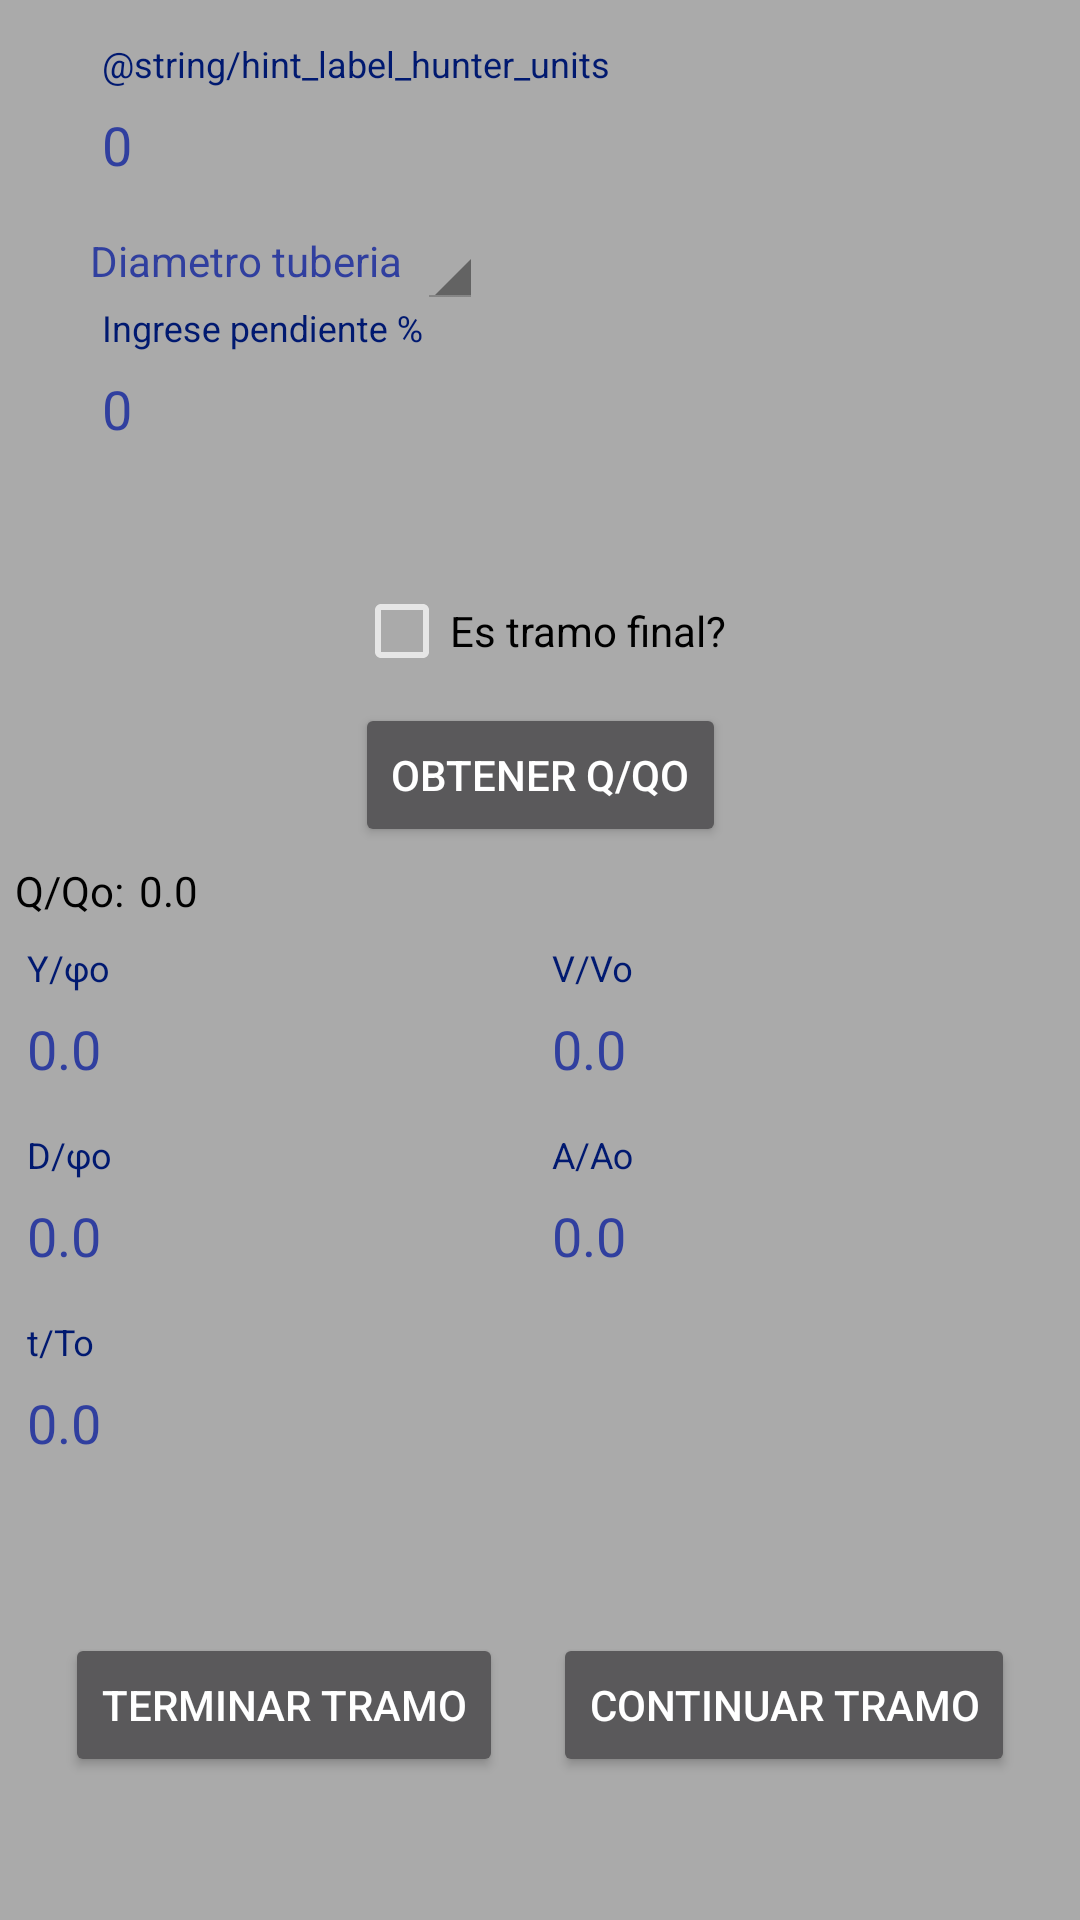

This screen was rendered from an Android layout file. Write that file and the resources it references.
<!-- AndroidManifest.xml: application theme AppTheme -->
<!-- res/layout/dialog_input_data_sanitary.xml -->
<?xml version="1.0" encoding="utf-8"?>
<androidx.constraintlayout.widget.ConstraintLayout xmlns:android="http://schemas.android.com/apk/res/android"
    xmlns:app="http://schemas.android.com/apk/res-auto"
    xmlns:tools="http://schemas.android.com/tools"
    android:layout_width="match_parent"
    android:layout_height="match_parent"
    android:background="@android:color/darker_gray"
    android:padding="@dimen/global_padding_normal">


    <com.google.android.material.textfield.TextInputLayout
        android:id="@+id/inputHunterUnits"
        android:layout_width="300dp"
        android:layout_height="wrap_content"
        android:layout_marginTop="@dimen/global_margin_big"
        android:hint="@string/hint_label_hunter_units"
        android:theme="@style/TextInputLayoutAppearance"
        app:layout_constraintEnd_toEndOf="parent"
        app:layout_constraintStart_toStartOf="parent"
        app:layout_constraintTop_toTopOf="parent">

        <com.google.android.material.textfield.TextInputEditText
            android:id="@+id/textHunterUnits"
            android:layout_width="match_parent"
            android:layout_height="wrap_content"
            android:inputType="number"
            android:maxLength="10"
            android:text="0"
            android:textColor="@color/colorPrimary" />
    </com.google.android.material.textfield.TextInputLayout>

    <TextView
        android:id="@+id/labelTypeBuilding"
        android:layout_width="wrap_content"
        android:layout_height="wrap_content"
        android:layout_marginTop="@dimen/global_margin_big"
        android:text="Diametro tuberia"
        android:textColor="@color/colorPrimary"
        app:layout_constraintStart_toStartOf="@+id/inputHunterUnits"
        app:layout_constraintTop_toBottomOf="@id/inputHunterUnits" />

    <Spinner
        android:id="@+id/spinnerDiameterPipeline"
        android:layout_width="wrap_content"
        android:layout_height="wrap_content"
        android:layout_marginStart="@dimen/global_margin_normal"
        android:theme="@android:style/Theme.Holo.Light.DarkActionBar"
        app:layout_constraintBottom_toBottomOf="@+id/labelTypeBuilding"
        app:layout_constraintStart_toEndOf="@id/labelTypeBuilding"
        app:layout_constraintTop_toTopOf="@+id/labelTypeBuilding" />


    <com.google.android.material.textfield.TextInputLayout
        android:id="@+id/inputKs"
        android:layout_width="300dp"
        android:layout_height="wrap_content"
        android:hint="Ingrese pendiente %"
        android:theme="@style/TextInputLayoutAppearance"
        app:layout_constraintEnd_toEndOf="parent"
        app:layout_constraintStart_toStartOf="parent"
        app:layout_constraintTop_toBottomOf="@id/spinnerDiameterPipeline">

        <com.google.android.material.textfield.TextInputEditText
            android:id="@+id/textKs"
            android:layout_width="match_parent"
            android:layout_height="wrap_content"
            android:inputType="numberDecimal"
            android:maxLength="10"
            android:text="0"
            android:textColor="@color/colorPrimary" />
    </com.google.android.material.textfield.TextInputLayout>

    <TextView
        android:id="@+id/labelMeasurePipeline"
        android:layout_width="wrap_content"
        android:layout_height="wrap_content"
        android:layout_marginTop="@dimen/global_margin_big"
        android:textColor="@android:color/black"
        app:layout_constraintEnd_toEndOf="parent"
        app:layout_constraintStart_toStartOf="parent"
        app:layout_constraintTop_toBottomOf="@id/inputKs"
        tools:text="Test data" />

    <CheckBox
        android:id="@+id/checkLastRoute"
        android:layout_width="wrap_content"
        android:layout_height="wrap_content"
        android:layout_marginTop="@dimen/global_margin_big"
        android:text="Es tramo final?"
        android:textColor="@android:color/black"
        app:layout_constraintEnd_toEndOf="parent"
        app:layout_constraintStart_toStartOf="parent"
        app:layout_constraintTop_toBottomOf="@+id/labelMeasurePipeline" />

    <Button
        android:id="@+id/buttonFlowPipe"
        android:layout_width="wrap_content"
        android:layout_height="wrap_content"
        android:layout_marginTop="8dp"
        android:text="Obtener Q/Qo"
        app:layout_constraintEnd_toEndOf="parent"
        app:layout_constraintStart_toStartOf="parent"
        app:layout_constraintTop_toBottomOf="@+id/checkLastRoute" />


    <androidx.constraintlayout.widget.ConstraintLayout
        android:id="@+id/containerFlowPipe"
        android:layout_width="match_parent"
        android:layout_height="wrap_content"
        app:layout_constraintTop_toBottomOf="@id/buttonFlowPipe">

        <TextView
            android:id="@+id/labelTitleFlow"
            android:layout_width="wrap_content"
            android:layout_height="wrap_content"
            android:layout_marginTop="@dimen/global_margin_normal"
            android:text="Q/Qo:"
            android:textColor="@android:color/black"
            app:layout_constraintStart_toStartOf="parent"
            app:layout_constraintTop_toTopOf="parent" />

        <TextView
            android:id="@+id/labelBaseFlow"
            android:layout_width="wrap_content"
            android:layout_height="wrap_content"
            android:layout_marginStart="@dimen/global_margin_normal"
            android:text="0.0"
            android:textColor="@android:color/black"
            app:layout_constraintBottom_toBottomOf="@id/labelTitleFlow"
            app:layout_constraintStart_toEndOf="@id/labelTitleFlow"
            app:layout_constraintTop_toTopOf="@id/labelTitleFlow" />

        <com.google.android.material.textfield.TextInputLayout
            android:id="@+id/inputYφo"
            android:layout_width="0dp"
            android:layout_height="wrap_content"
            android:layout_marginTop="@dimen/global_margin_big"
            android:layout_weight="1"
            android:hint="Y/φo"
            android:theme="@style/TextInputLayoutAppearance"
            app:layout_constraintEnd_toStartOf="@id/inputVVo"
            app:layout_constraintStart_toStartOf="parent"
            app:layout_constraintTop_toBottomOf="@id/labelTitleFlow">

            <com.google.android.material.textfield.TextInputEditText
                android:id="@+id/textYφo"
                android:layout_width="match_parent"
                android:layout_height="wrap_content"
                android:inputType="numberDecimal"
                android:maxLength="10"
                android:text="0.0"
                android:textColor="@color/colorPrimary" />
        </com.google.android.material.textfield.TextInputLayout>

        <com.google.android.material.textfield.TextInputLayout
            android:id="@+id/inputVVo"
            android:layout_width="0dp"
            android:layout_height="wrap_content"
            android:layout_marginTop="@dimen/global_margin_big"
            android:layout_weight="1"
            android:hint="V/Vo"
            android:theme="@style/TextInputLayoutAppearance"
            app:layout_constraintEnd_toEndOf="parent"
            app:layout_constraintStart_toEndOf="@id/inputYφo"
            app:layout_constraintTop_toBottomOf="@id/labelTitleFlow">

            <com.google.android.material.textfield.TextInputEditText
                android:id="@+id/textVVo"
                android:layout_width="match_parent"
                android:layout_height="wrap_content"
                android:inputType="numberDecimal"
                android:maxLength="10"
                android:text="0.0"
                android:textColor="@color/colorPrimary" />
        </com.google.android.material.textfield.TextInputLayout>


        <com.google.android.material.textfield.TextInputLayout
            android:id="@+id/inputDφo"
            android:layout_width="0dp"
            android:layout_height="wrap_content"
            android:layout_marginTop="@dimen/global_margin_big"
            android:hint="D/φo"
            android:theme="@style/TextInputLayoutAppearance"
            app:layout_constraintEnd_toStartOf="@id/inputAAo"
            app:layout_constraintStart_toStartOf="parent"
            app:layout_constraintTop_toBottomOf="@id/inputYφo">

            <com.google.android.material.textfield.TextInputEditText
                android:id="@+id/textDφo"
                android:layout_width="match_parent"
                android:layout_height="wrap_content"
                android:inputType="numberDecimal"
                android:maxLength="10"
                android:text="0.0"
                android:textColor="@color/colorPrimary" />
        </com.google.android.material.textfield.TextInputLayout>

        <com.google.android.material.textfield.TextInputLayout
            android:id="@+id/inputAAo"
            android:layout_width="0dp"
            android:layout_height="wrap_content"
            android:layout_marginTop="@dimen/global_margin_big"
            android:hint="A/Ao"
            android:theme="@style/TextInputLayoutAppearance"
            app:layout_constraintEnd_toEndOf="parent"
            app:layout_constraintStart_toEndOf="@id/inputDφo"
            app:layout_constraintTop_toBottomOf="@id/inputYφo">

            <com.google.android.material.textfield.TextInputEditText
                android:id="@+id/textAAo"
                android:layout_width="match_parent"
                android:layout_height="wrap_content"
                android:inputType="numberDecimal"
                android:maxLength="10"
                android:text="0.0"
                android:textColor="@color/colorPrimary" />
        </com.google.android.material.textfield.TextInputLayout>

        <com.google.android.material.textfield.TextInputLayout
            android:id="@+id/inputTTo"
            android:layout_width="100dp"
            android:layout_height="wrap_content"
            android:layout_marginTop="@dimen/global_margin_big"
            android:hint="t/To"
            android:theme="@style/TextInputLayoutAppearance"
            app:layout_constraintStart_toStartOf="parent"
            app:layout_constraintTop_toBottomOf="@id/inputDφo">

            <com.google.android.material.textfield.TextInputEditText
                android:id="@+id/textTTo"
                android:layout_width="match_parent"
                android:layout_height="wrap_content"
                android:inputType="numberDecimal"
                android:maxLength="10"
                android:text="0.0"
                android:textColor="@color/colorPrimary" />
        </com.google.android.material.textfield.TextInputLayout>
    </androidx.constraintlayout.widget.ConstraintLayout>


    <Button
        android:id="@+id/buttonAccept"
        android:layout_width="wrap_content"
        android:layout_height="wrap_content"
        android:layout_marginTop="8dp"
        android:text="Continuar Tramo"
        app:layout_constraintBottom_toBottomOf="parent"
        app:layout_constraintEnd_toEndOf="parent"
        app:layout_constraintStart_toEndOf="@id/buttonFinish"
        app:layout_constraintTop_toBottomOf="@+id/containerFlowPipe" />

    <Button
        android:id="@+id/buttonFinish"
        android:layout_width="wrap_content"
        android:layout_height="wrap_content"
        android:layout_marginTop="8dp"
        android:text="Terminar Tramo"
        app:layout_constraintBottom_toBottomOf="parent"
        app:layout_constraintEnd_toStartOf="@id/buttonAccept"
        app:layout_constraintStart_toStartOf="parent"
        app:layout_constraintTop_toBottomOf="@+id/containerFlowPipe" />
</androidx.constraintlayout.widget.ConstraintLayout>
<!-- resources referenced by this layout -->
<resources>
  <color name="colorPrimary">#303f9f</color>
  <dimen name="global_margin_big">10dp</dimen>
  <dimen name="global_margin_normal">5dp</dimen>
  <dimen name="global_padding_normal">5dp</dimen>
  <style name="TextInputLayoutAppearance" parent="Widget.Design.TextInputLayout">
          
          <item name="hintTextAppearance">@style/HintText</item>
          <item name="errorTextAppearance">@style/ErrorText</item>
          <item name="android:textColor">@color/colorPrimaryDark</item>
          <item name="android:textColorHint">@color/colorPrimaryDark</item>
          <item name="colorControlNormal">@android:color/darker_gray</item>
          <item name="colorControlActivated">@color/colorPrimary</item>
          <item name="colorControlHighlight">@color/colorPrimary</item>
      </style>
  <style name="AppTheme" parent="Theme.AppCompat.NoActionBar">
          
          <item name="colorPrimary">@color/colorPrimary</item>
          <item name="colorPrimaryDark">@color/colorPrimaryDark</item>
          <item name="colorAccent">@color/colorAccent</item>
      </style>
  <style name="HintText" parent="TextAppearance.AppCompat">
          <item name="android:textColor">@android:color/white</item>
          <item name="android:textSize">14sp</item>
      </style>
  <style name="ErrorText" parent="TextAppearance.AppCompat">
          <item name="android:textColor">@android:color/white</item>
          <item name="android:textSize">16sp</item>
      </style>
  <color name="colorPrimaryDark">#001970</color>
  <color name="colorAccent">#880e4f</color>
</resources>
